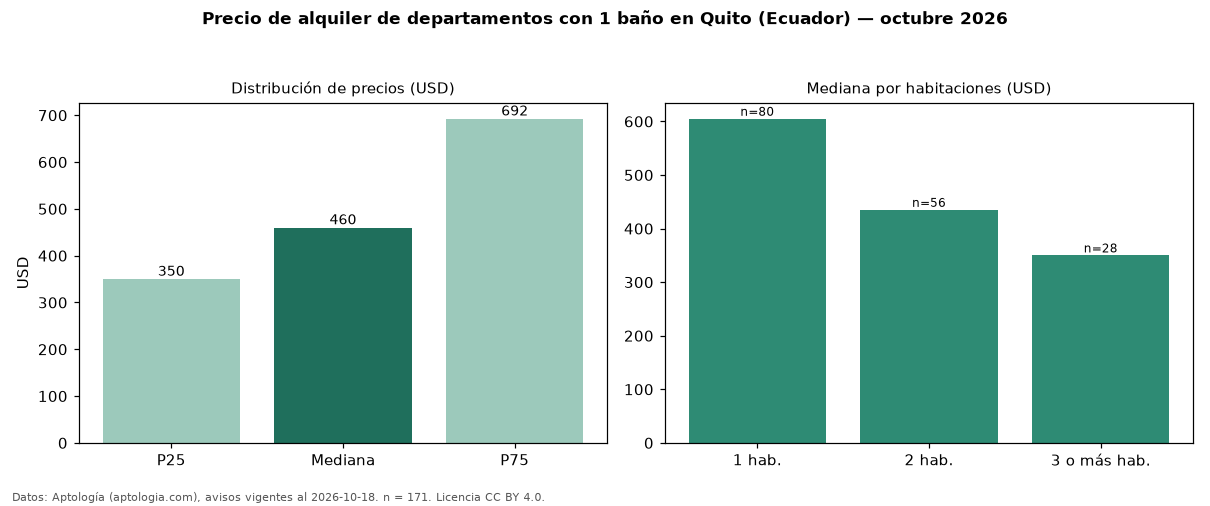

The data file committed next to this chart (first rows):
seccion, metrica, valor, moneda, n
filtro, ban1, con 1 baño, , 171
precio, p25, 350.0, USD, 171
precio, mediana, 460.0, USD, 171
precio, p75, 692.5, USD, 171
precio, minimo, 150.0, USD, 171
precio, maximo, 1300, USD, 171
m2, mediana_precio_m2, 8.0, USD, 135
m2, area_mediana_m2, 65.0, m2, 135
banos, mediana_banos, 1.0, , 
habitaciones, 1, 605.0, USD, 80
habitaciones, 2, 435.0, USD, 56
habitaciones, 3+, 350.0, USD, 28
fuente, fecha_datos, 2026-10-18, , 
fuente, atribucion, https://www.aptologia.com/ec/alquiler/qu…, , 
fuente, licencia, CC BY 4.0, , 
